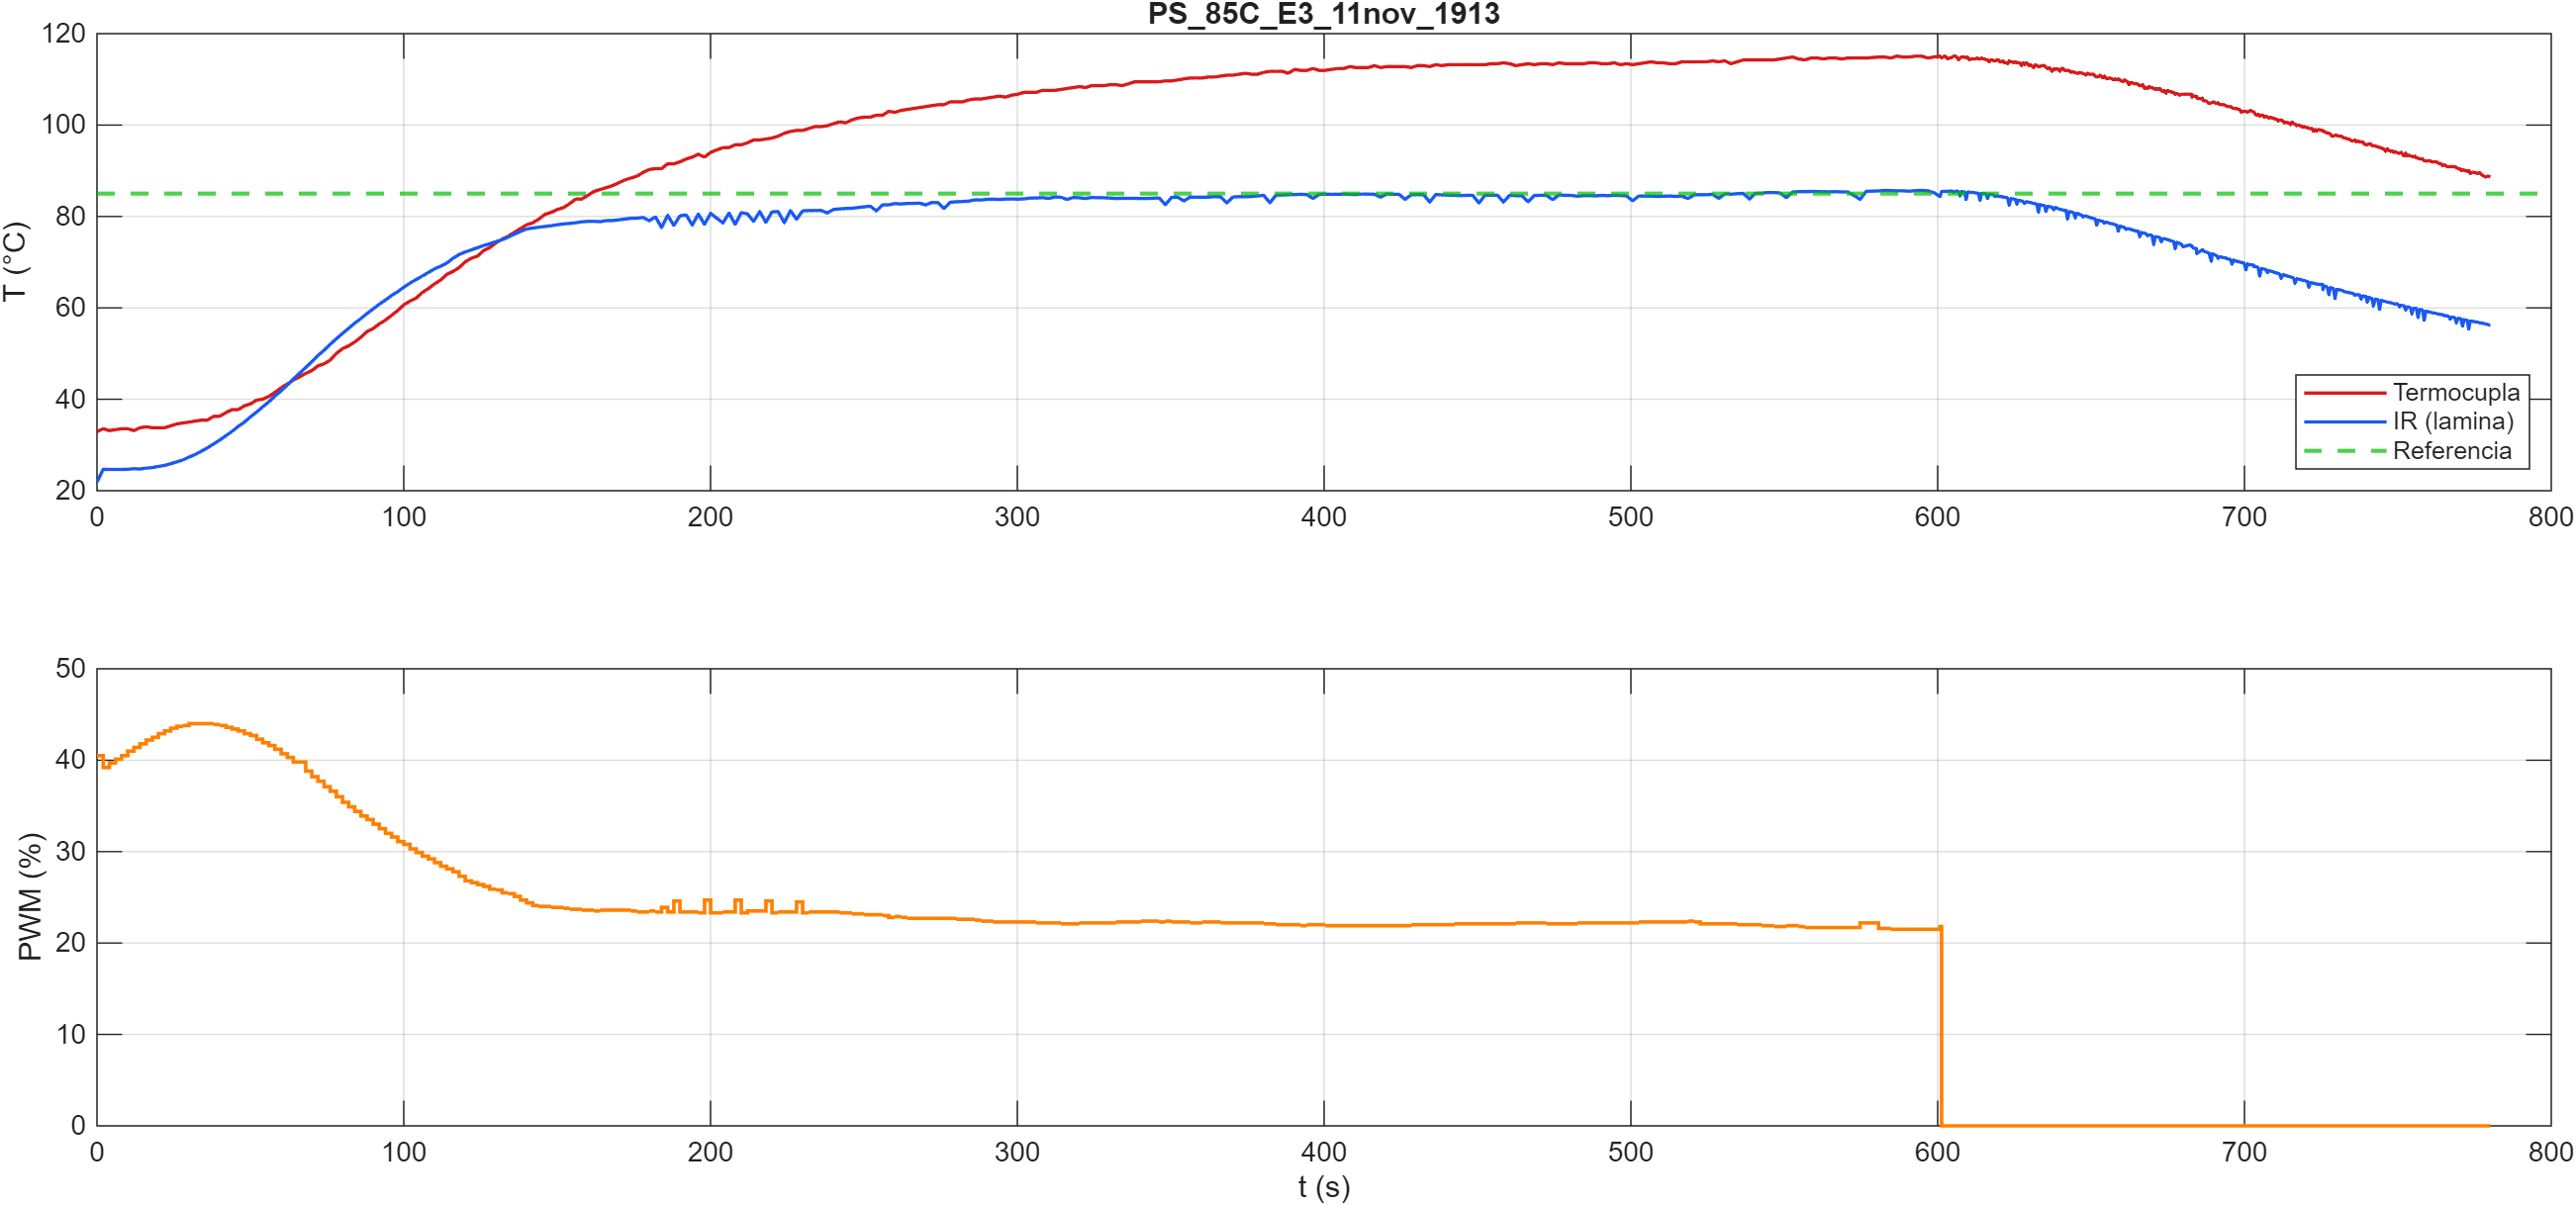

The table this chart was drawn from, first rows:
t_pc_s, t_esp_ms, pwm_pct, T_termocupla, T_ir_obj, T_ir_amb
0.015, 2383, 40.5, 32.94, 21.91, 25.73
2.032, 4383, 39.2, 33.56, 24.69, 25.75
4.036, 6383, 39.7, 33.15, 24.65, 25.73
6.025, 8383, 40.1, 33.36, 24.65, 25.75
8.026, 10383, 40.5, 33.56, 24.65, 25.69
10.03, 12383, 41.0, 33.56, 24.69, 25.69
12.03, 14383, 41.4, 33.15, 24.81, 25.71
14.02, 16383, 41.8, 33.77, 24.75, 25.69
16.04, 18383, 42.2, 33.98, 24.95, 25.65
18.04, 20383, 42.5, 33.77, 25.05, 25.69
20.02, 22383, 42.9, 33.77, 25.31, 25.71
22.02, 24383, 43.2, 33.77, 25.53, 25.61
24.02, 26383, 43.5, 34.19, 25.91, 25.63
26.02, 28383, 43.7, 34.61, 26.31, 25.65
28.02, 30383, 43.8, 34.82, 26.73, 25.59
30.02, 32383, 44.0, 35.02, 27.37, 25.61
32.03, 34383, 44.0, 35.23, 27.93, 25.61
34.03, 36383, 44.0, 35.44, 28.65, 25.59
36.03, 38383, 44.0, 35.44, 29.39, 25.59
38.03, 40383, 43.9, 36.28, 30.23, 25.57
40.03, 42383, 43.8, 36.28, 31.11, 25.59
42.03, 44383, 43.6, 37.11, 32.03, 25.55
44.02, 46383, 43.4, 37.73, 32.95, 25.55
46.04, 48383, 43.2, 37.73, 34.07, 25.55
48.03, 50383, 42.9, 38.57, 34.99, 25.57
50.02, 52383, 42.7, 38.99, 36.15, 25.51
52.04, 54383, 42.3, 39.82, 37.21, 25.55
54.02, 56383, 41.9, 40.03, 38.35, 25.55
56.04, 58383, 41.6, 40.65, 39.45, 25.53
58.02, 60383, 41.2, 41.49, 40.73, 25.55
60.02, 62383, 40.7, 42.53, 41.85, 25.53
62.04, 64383, 40.3, 43.36, 43.11, 25.51
64.02, 66383, 39.8, 44.20, 44.45, 25.51
68.04, 70383, 38.8, 45.66, 46.95, 25.51
70.03, 72383, 38.2, 46.28, 48.23, 25.53
72.03, 74383, 37.7, 47.32, 49.59, 25.49
74.03, 76383, 37.1, 47.74, 50.73, 25.47
76.03, 78383, 36.6, 48.58, 52.03, 25.51
78.03, 80383, 36.0, 50.04, 53.25, 25.51
80.04, 82383, 35.4, 51.08, 54.41, 25.53
82.03, 84383, 34.9, 51.70, 55.53, 25.51
84.03, 86383, 34.4, 52.54, 56.67, 25.51
86.03, 88383, 33.9, 53.58, 57.67, 25.53
88.04, 90383, 33.5, 54.83, 58.77, 25.53
90.01, 92383, 33.0, 55.46, 59.77, 25.51
92.03, 94383, 32.5, 56.50, 60.81, 25.55
94.03, 96383, 32.0, 57.33, 61.71, 25.55
96.02, 98383, 31.6, 58.37, 62.71, 25.51
98.03, 100383, 31.1, 59.42, 63.55, 25.57
100, 102383, 30.8, 60.67, 64.53, 25.53
102, 104383, 30.3, 61.50, 65.43, 25.51
104, 106383, 29.9, 62.13, 66.21, 25.55
106, 108383, 29.5, 63.38, 66.95, 25.57
108, 110383, 29.2, 64.21, 67.75, 25.57
110, 112383, 28.8, 65.26, 68.53, 25.57
112, 114383, 28.4, 66.09, 69.13, 25.59
114, 116383, 28.1, 67.34, 69.79, 25.61
116, 118383, 27.8, 67.97, 70.85, 25.61
118, 120383, 27.3, 68.80, 71.67, 25.65
120, 122383, 26.8, 70.05, 72.23, 25.61
... 595 more rows
